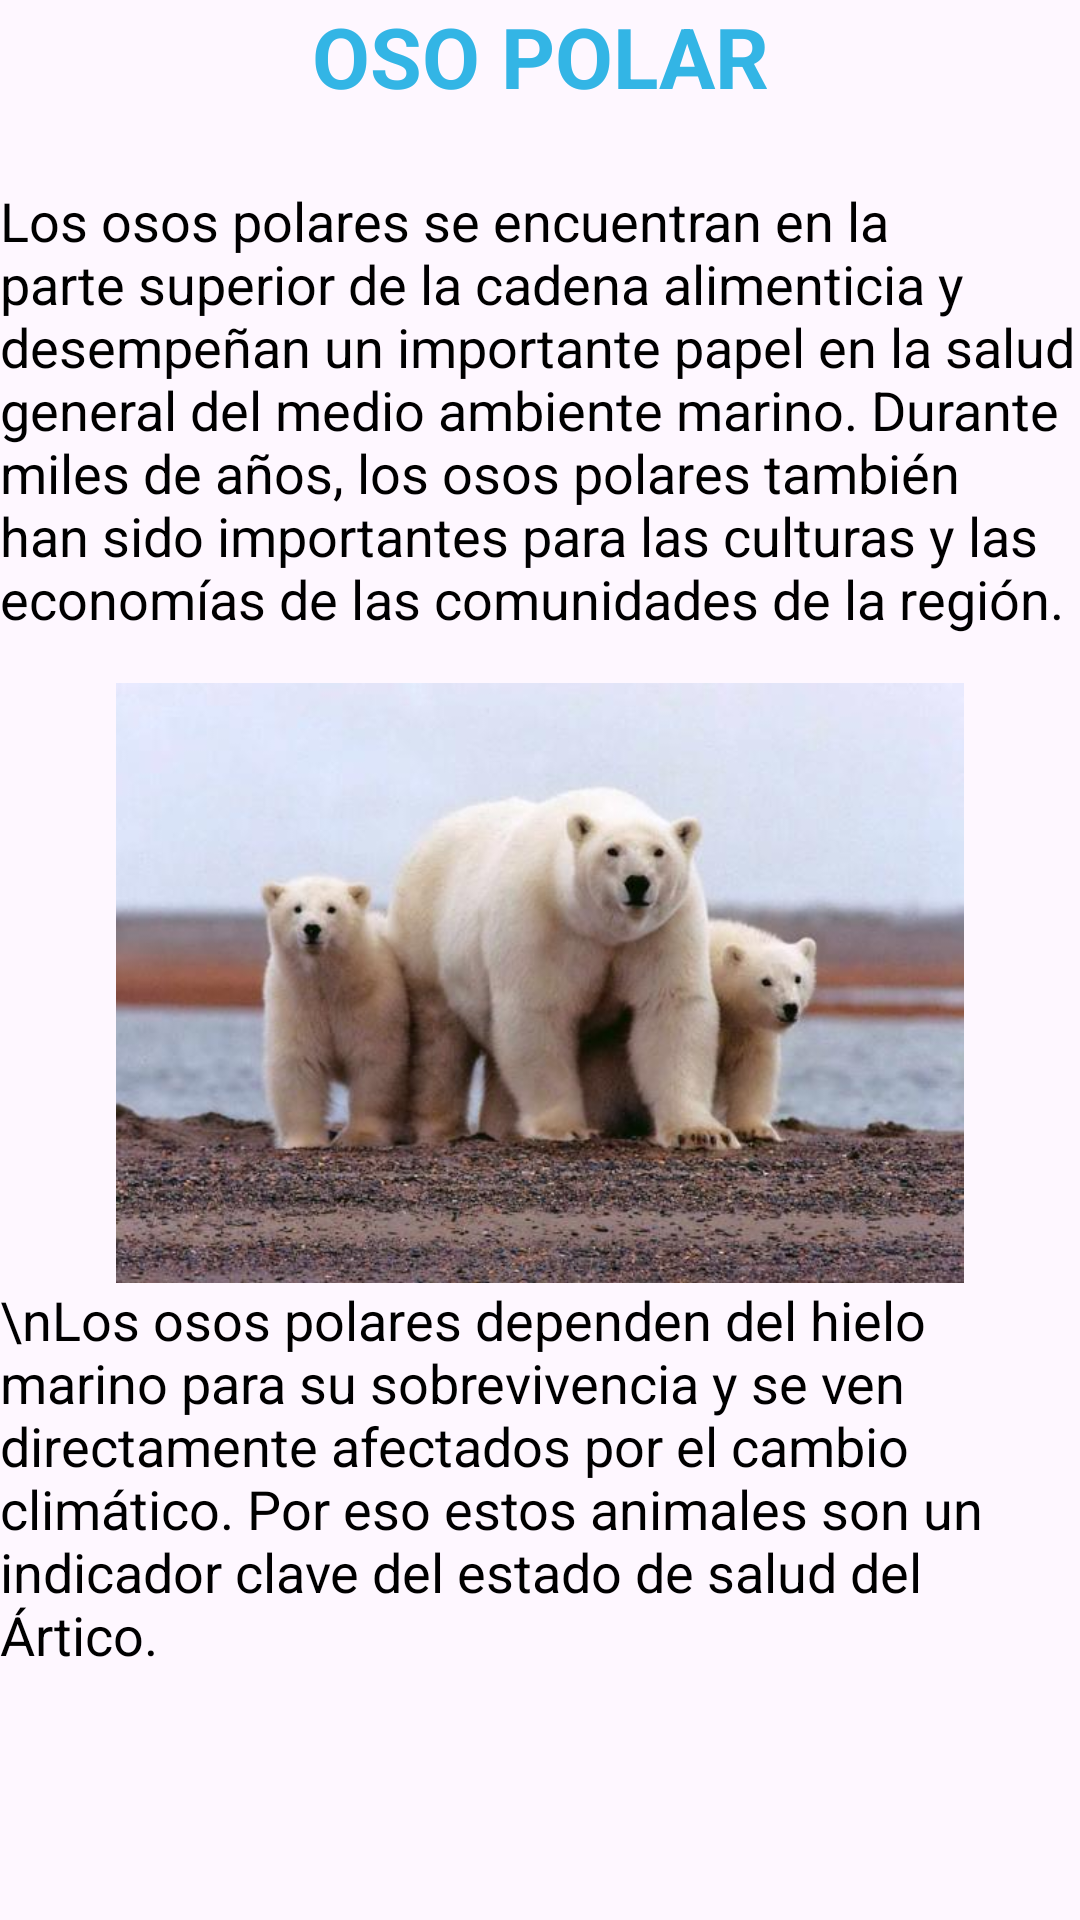

Write the Android layout XML for this screen, with the resource values it uses.
<!-- AndroidManifest.xml: application theme Theme.App_Booklet -->
<!-- res/layout/activity_info_animales_extincion.xml -->
<?xml version="1.0" encoding="utf-8"?>
<LinearLayout xmlns:android="http://schemas.android.com/apk/res/android"
    xmlns:app="http://schemas.android.com/apk/res-auto"
    xmlns:tools="http://schemas.android.com/tools"
    android:layout_width="match_parent"
    android:layout_height="match_parent"
    android:orientation="vertical"
    tools:context=".InfoAnimalesExtincion">

    <TextView
        android:id="@+id/titulo"
        android:layout_width="match_parent"
        android:layout_height="wrap_content"
        android:textStyle="bold"
        android:text="OSO POLAR"
        android:textAlignment="center"
        android:textSize="28sp"
        android:textColor="@android:color/holo_blue_light"
        android:layout_marginBottom="24dp"/>

    <TextView
        android:id="@+id/parrafo1"
        android:layout_width="match_parent"
        android:layout_height="wrap_content"
        android:text="Los osos polares se encuentran en la parte superior de la cadena alimenticia y desempeñan un importante papel en la salud general del medio ambiente marino. Durante miles de años, los osos polares también han sido importantes para las culturas y las economías de las comunidades de la región."
        android:textSize="18sp"
        android:textColor="@android:color/black"
        android:gravity="fill_horizontal|fill_vertical"
        android:layout_marginBottom="16dp"/>

    <ImageView
        android:id="@+id/imageView"
        android:layout_width="300dp"
        android:layout_height="200dp"
        android:layout_below="@id/titulo"
        android:layout_centerHorizontal="true"
        android:src="@drawable/oso_polar"
        android:layout_gravity="center"/>

    <TextView
        android:id="@+id/parrafo2"
        android:layout_width="match_parent"
        android:layout_height="wrap_content"
        android:layout_marginBottom="16dp"
        android:text="\nLos osos polares dependen del hielo marino para su sobrevivencia y se ven directamente afectados por el cambio climático. Por eso estos animales son un indicador clave del estado de salud del Ártico."
        android:textColor="@android:color/black"
        android:textSize="18sp" />

</LinearLayout>
<!-- resources referenced by this layout -->
<resources>
  <!-- drawable oso_polar: png bitmap (drawable, 436046 bytes) -->
  <style name="Theme.App_Booklet" parent="Base.Theme.App_Booklet" />
  <style name="Base.Theme.App_Booklet" parent="Theme.Material3.DayNight.NoActionBar">
          <item name="colorPrimary">@color/blue</item>
          <item name="colorPrimaryVariant">@color/blue</item>
          
          
      </style>
  <color name="blue">#0A9EE1</color>
</resources>
